Run: headless pygame with SDL's dummy video driver; simulated clock (each Clock.tick advances the game by its frame time, no real sleeping); random seed 0; keys injected as events and as key.get_pressed() state; mouse plan: one left click at the window centre at the start of phase 2, then a move to the lower-right quarter at the start of phase 3.
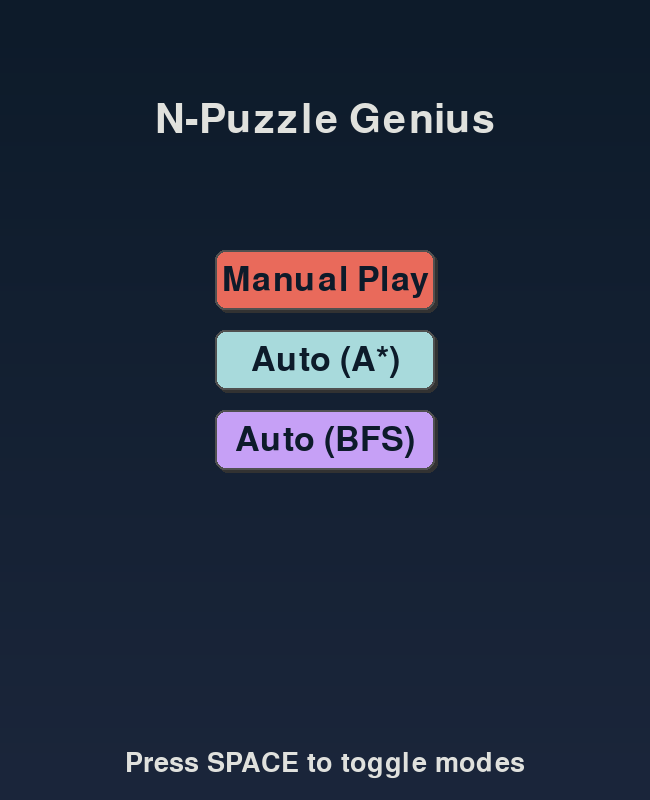
Frame 1 of 4 · flips 1–60 · no input
Frame 2 of 4 · flips 61–180 · clicked the window centre · tapped SPACE, RETURN · held RIGHT (→), D · screen unchanged from frame 1, image omitted
Frame 3 of 4 · flips 181–300 · moved the mouse to the lower-right quarter · held DOWN (↓), S · screen unchanged from frame 2, image omitted
Frame 4 of 4 · flips 301–420 · held LEFT (←), A, UP (↑), W · screen unchanged from frame 3, image omitted

The pygame program that drew these frames:

import pygame
import random
import heapq
import sys
from collections import deque

# ===== CUSTOMIZABLE SETTINGS =====
# Colors
BG_TOP_COLOR = (13, 27, 42)      # Dark blue
BG_BOTTOM_COLOR = (27, 38, 59)   # Navy blue
TILE_COLOR = (168, 218, 220)     # Mint green
TILE_BORDER_COLOR = (65, 90, 119) # Light blue
EMPTY_TILE_COLOR = (27, 38, 59)  # Navy blue
TILE_TEXT_COLOR = (13, 27, 42)   # Dark blue
BTN_COLORS = {
    'manual': (233, 106, 91),    # Salmon
    'astar': (168, 218, 220),    # Mint
    'bfs': (198, 160, 246)       # Light purple
}
BTN_TEXT_COLOR = (13, 27, 42)    # Dark blue
BTN_SHADOW_COLOR = (50, 50, 50)  # Dark gray
TEXT_COLORS = {
    'title': (224, 225, 221),    # Cream
    'shadow': (50, 50, 50),      # Dark gray
    'mode': (224, 225, 221)      # Cream
}

# Game settings
WIDTH, HEIGHT = 650, 800
ROWS, COLS = 3, 3
TILE_SIZE = WIDTH // COLS
BUTTON_WIDTH, BUTTON_HEIGHT = 220, 60
ANIMATION_DELAY = 300  # ms between moves in auto mode

# ===== INITIALIZATION =====
pygame.init()
screen = pygame.display.set_mode((WIDTH, HEIGHT))
pygame.display.set_caption("N-Puzzle Game")

# Fonts
font_large = pygame.font.Font(None, 60)
font_medium = pygame.font.Font(None, 50)
font_small = pygame.font.Font(None, 40)

# Goal state
goal_state = list(range(1, ROWS * COLS)) + [0]

# ===== GAME FUNCTIONS =====
def is_solvable(puzzle):
    """Check if puzzle is solvable by counting inversions"""
    inversions = 0
    for i in range(len(puzzle)):
        for j in range(i + 1, len(puzzle)):
            if puzzle[i] and puzzle[j] and puzzle[i] > puzzle[j]:
                inversions += 1
    return inversions % 2 == 0

def valid_moves(empty_pos):
    """Get valid moves from current empty position"""
    row, col = divmod(empty_pos, COLS)
    moves = []
    if row > 0: moves.append(empty_pos - COLS)  # Up
    if row < ROWS - 1: moves.append(empty_pos + COLS)  # Down
    if col > 0: moves.append(empty_pos - 1)  # Left
    if col < COLS - 1: moves.append(empty_pos + 1)  # Right
    return moves

def manhattan_distance(state):
    """Calculate Manhattan distance heuristic"""
    distance = 0
    for i, tile in enumerate(state):
        if tile == 0: continue
        goal_pos = goal_state.index(tile)
        goal_row, goal_col = divmod(goal_pos, COLS)
        current_row, current_col = divmod(i, COLS)
        distance += abs(goal_row - current_row) + abs(goal_col - current_col)
    return distance

def solve_puzzle_astar(start_state):
    """Solve using A* algorithm with Manhattan distance"""
    open_set = []
    heapq.heappush(open_set, (manhattan_distance(start_state), tuple(start_state)))
    came_from = {}
    g_score = {tuple(start_state): 0}
    
    while open_set:
        _, current = heapq.heappop(open_set)
        
        if list(current) == goal_state:
            path = []
            while current in came_from:
                path.append(current)
                current = came_from[current]
            path.append(tuple(start_state))
            return path[::-1]
        
        empty_pos = current.index(0)
        for move in valid_moves(empty_pos):
            new_state = list(current)
            new_state[empty_pos], new_state[move] = new_state[move], new_state[empty_pos]
            new_state_tuple = tuple(new_state)
            
            tentative_g = g_score[current] + 1
            if new_state_tuple not in g_score or tentative_g < g_score[new_state_tuple]:
                came_from[new_state_tuple] = current
                g_score[new_state_tuple] = tentative_g
                f_score = tentative_g + manhattan_distance(new_state)
                heapq.heappush(open_set, (f_score, new_state_tuple))
    
    return None

def solve_puzzle_bfs(start_state):
    """Solve using BFS algorithm"""
    queue = deque([tuple(start_state)])
    visited = {tuple(start_state): None}
    
    while queue:
        current = queue.popleft()
        
        if list(current) == goal_state:
            path = []
            while current in visited:
                path.append(current)
                current = visited[current]
            return path[::-1]
        
        empty_pos = current.index(0)
        for move in valid_moves(empty_pos):
            new_state = list(current)
            new_state[empty_pos], new_state[move] = new_state[move], new_state[empty_pos]
            new_state_tuple = tuple(new_state)
            
            if new_state_tuple not in visited:
                visited[new_state_tuple] = current
                queue.append(new_state_tuple)
    
    return None

def generate_solvable_puzzle():
    """Generate a solvable puzzle configuration"""
    while True:
        puzzle = goal_state.copy()
        random.shuffle(puzzle)
        if is_solvable(puzzle):
            return puzzle

# ===== UI FUNCTIONS =====
def draw_gradient_background():
    """Draw gradient background from top to bottom"""
    for y in range(HEIGHT):
        r = int(BG_TOP_COLOR[0] + (BG_BOTTOM_COLOR[0] - BG_TOP_COLOR[0]) * y / HEIGHT)
        g = int(BG_TOP_COLOR[1] + (BG_BOTTOM_COLOR[1] - BG_TOP_COLOR[1]) * y / HEIGHT)
        b = int(BG_TOP_COLOR[2] + (BG_BOTTOM_COLOR[2] - BG_TOP_COLOR[2]) * y / HEIGHT)
        pygame.draw.line(screen, (r, g, b), (0, y), (WIDTH, y))

def draw_board(state):
    """Draw the current puzzle board"""
    draw_gradient_background()
    
    # Title with shadow
    title = font_large.render("N-Puzzle Genius", True, TEXT_COLORS['title'])
    screen.blit(title, (WIDTH//2 - title.get_width()//2, 40))
    
    # Mode indicator
    mode_text = font_small.render(
        f"Mode: {'Manual' if interactive_mode else 'Auto'} ({current_algorithm if current_algorithm else '--'})", 
        True, TEXT_COLORS['mode'])
    screen.blit(mode_text, (20, 110))
    
    # Puzzle board
    board_x = (WIDTH - COLS * TILE_SIZE) // 2
    board_y = 180
    
    for i in range(ROWS * COLS):
        value = state[i]
        row, col = divmod(i, COLS)
        x = board_x + col * TILE_SIZE
        y = board_y + row * TILE_SIZE
        
        tile_rect = pygame.Rect(x, y, TILE_SIZE - 10, TILE_SIZE - 10)
        
        if value == 0:
            pygame.draw.rect(screen, EMPTY_TILE_COLOR, tile_rect, border_radius=10)
        else:
            pygame.draw.rect(screen, TILE_COLOR, tile_rect, border_radius=10)
            text = font_medium.render(str(value), True, TILE_TEXT_COLOR)
            text_rect = text.get_rect(center=tile_rect.center)
            screen.blit(text, text_rect)
        
        pygame.draw.rect(screen, TILE_BORDER_COLOR, tile_rect, 2, border_radius=10)
    
    pygame.display.flip()

def draw_button(x, y, width, height, color, text):
    """Draw a button with hover effect"""
    mouse_pos = pygame.mouse.get_pos()
    hovered = (x <= mouse_pos[0] <= x + width and y <= mouse_pos[1] <= y + height)
    
    # Button shadow
    pygame.draw.rect(screen, BTN_SHADOW_COLOR, (x + 3, y + 3, width, height), border_radius=10)
    
    # Button with hover effect
    btn_color = (min(color[0] + 20, 255), min(color[1] + 20, 255), min(color[2] + 20, 255)) if hovered else color
    pygame.draw.rect(screen, btn_color, (x, y, width, height), border_radius=10)
    pygame.draw.rect(screen, (80, 80, 80), (x, y, width, height), 2, border_radius=10)
    
    # Button text
    text_surf = font_medium.render(text, True, BTN_TEXT_COLOR)
    text_rect = text_surf.get_rect(center=(x + width//2, y + height//2))
    screen.blit(text_surf, text_rect)
    
    return pygame.Rect(x, y, width, height), hovered and pygame.mouse.get_pressed()[0]

def show_main_menu():
    """Display the main menu and return selected mode"""
    while True:
        draw_gradient_background()
        
        # Title
        title = font_large.render("N-Puzzle Genius", True, TEXT_COLORS['title'])
        screen.blit(title, (WIDTH//2 - title.get_width()//2, 100))
        
        # Buttons
        btn_y = 250
        btn_spacing = 80
        
        manual_btn, manual_click = draw_button(
            WIDTH//2 - BUTTON_WIDTH//2, btn_y, 
            BUTTON_WIDTH, BUTTON_HEIGHT,
            BTN_COLORS['manual'], "Manual Play")
        
        astar_btn, astar_click = draw_button(
            WIDTH//2 - BUTTON_WIDTH//2, btn_y + btn_spacing, 
            BUTTON_WIDTH, BUTTON_HEIGHT,
            BTN_COLORS['astar'], "Auto (A*)")
        
        bfs_btn, bfs_click = draw_button(
            WIDTH//2 - BUTTON_WIDTH//2, btn_y + 2 * btn_spacing, 
            BUTTON_WIDTH, BUTTON_HEIGHT,
            BTN_COLORS['bfs'], "Auto (BFS)")
        
        # Footer
        footer = font_small.render("Press SPACE to toggle modes", True, TEXT_COLORS['mode'])
        screen.blit(footer, (WIDTH//2 - footer.get_width()//2, HEIGHT - 50))
        
        pygame.display.flip()
        
        for event in pygame.event.get():
            if event.type == pygame.QUIT:
                pygame.quit()
                sys.exit()
        
        if manual_click:
            return 'manual'
        if astar_click:
            return 'astar'
        if bfs_click:
            return 'bfs'

# ===== MAIN GAME LOOP =====
def main():
    global interactive_mode, current_algorithm
    
    # Initial game state
    board = generate_solvable_puzzle()
    path_to_solution = []
    step = 0
    solved = False
    
    # Game clock
    clock = pygame.time.Clock()
    last_move_time = 0
    
    # Start with menu
    selected_mode = show_main_menu()
    interactive_mode = selected_mode == 'manual'
    current_algorithm = 'A*' if selected_mode == 'astar' else 'BFS' if selected_mode == 'bfs' else None
    
    # If auto mode selected, calculate solution
    if not interactive_mode:
        solver = solve_puzzle_astar if selected_mode == 'astar' else solve_puzzle_bfs
        path_to_solution = solver(board)
        if not path_to_solution:
            print("No solution found - generating new puzzle")
            board = generate_solvable_puzzle()
            path_to_solution = solver(board)
    
    # Main game loop
    running = True
    while running:
        current_time = pygame.time.get_ticks()
        
        # Event handling
        for event in pygame.event.get():
            if event.type == pygame.QUIT:
                running = False
            
            elif event.type == pygame.MOUSEBUTTONDOWN and interactive_mode and not solved:
                # Handle tile clicks in manual mode
                mouse_x, mouse_y = event.pos
                board_x = (WIDTH - COLS * TILE_SIZE) // 2
                board_y = 180
                
                if board_y <= mouse_y < board_y + ROWS * TILE_SIZE:
                    col = (mouse_x - board_x) // TILE_SIZE
                    row = (mouse_y - board_y) // TILE_SIZE
                    
                    if 0 <= row < ROWS and 0 <= col < COLS:
                        clicked_pos = row * COLS + col
                        empty_pos = board.index(0)
                        
                        if clicked_pos in valid_moves(empty_pos):
                            board[empty_pos], board[clicked_pos] = board[clicked_pos], board[empty_pos]
                            
                            # Check if solved
                            if board == goal_state:
                                solved = True
            
            elif event.type == pygame.KEYDOWN:
                if event.key == pygame.K_SPACE and not solved:
                    # Toggle between manual and auto mode
                    interactive_mode = not interactive_mode
                    
                    if not interactive_mode:
                        # When switching to auto mode, use last selected algorithm
                        solver = solve_puzzle_astar if current_algorithm == 'A*' else solve_puzzle_bfs
                        path_to_solution = solver(board)
                        step = 0
                        
                        if not path_to_solution:
                            print("No solution found - switching back to manual")
                            interactive_mode = True
        
        # Auto mode movement
        if not interactive_mode and path_to_solution and not solved and current_time - last_move_time > ANIMATION_DELAY:
            if step < len(path_to_solution):
                board = list(path_to_solution[step])
                step += 1
                last_move_time = current_time
                
                # Check if solved
                if board == goal_state:
                    solved = True
            else:
                # Reached end of solution path but not solved (shouldn't happen)
                interactive_mode = True
        
        # Drawing
        draw_board(board)
        
        # Show victory message
        if solved:
            victory_text = font_medium.render("Puzzle Solved!", True, (218, 165, 32))  # Gold
            screen.blit(victory_text, (WIDTH//2 - victory_text.get_width()//2, 500))
            
            # Offer to play again
            again_text = font_small.render("Click to play again", True, TEXT_COLORS['mode'])
            screen.blit(again_text, (WIDTH//2 - again_text.get_width()//2, 570))
            
            pygame.display.flip()
            
            # Wait for click to restart
            waiting = True
            while waiting:
                for event in pygame.event.get():
                    if event.type == pygame.QUIT:
                        pygame.quit()
                        sys.exit()
                    elif event.type == pygame.MOUSEBUTTONDOWN:
                        waiting = False
                        # Reset game
                        board = generate_solvable_puzzle()
                        path_to_solution = []
                        step = 0
                        solved = False
                        # Show menu again
                        selected_mode = show_main_menu()
                        interactive_mode = selected_mode == 'manual'
                        current_algorithm = 'A*' if selected_mode == 'astar' else 'BFS' if selected_mode == 'bfs' else None
                        if not interactive_mode:
                            solver = solve_puzzle_astar if selected_mode == 'astar' else solve_puzzle_bfs
                            path_to_solution = solver(board)
                            if not path_to_solution:
                                print("No solution found - generating new puzzle")
                                board = generate_solvable_puzzle()
                                path_to_solution = solver(board)
                
                clock.tick(30)
        
        clock.tick(60)

    pygame.quit()
    sys.exit()

if __name__ == "__main__":
    main()
